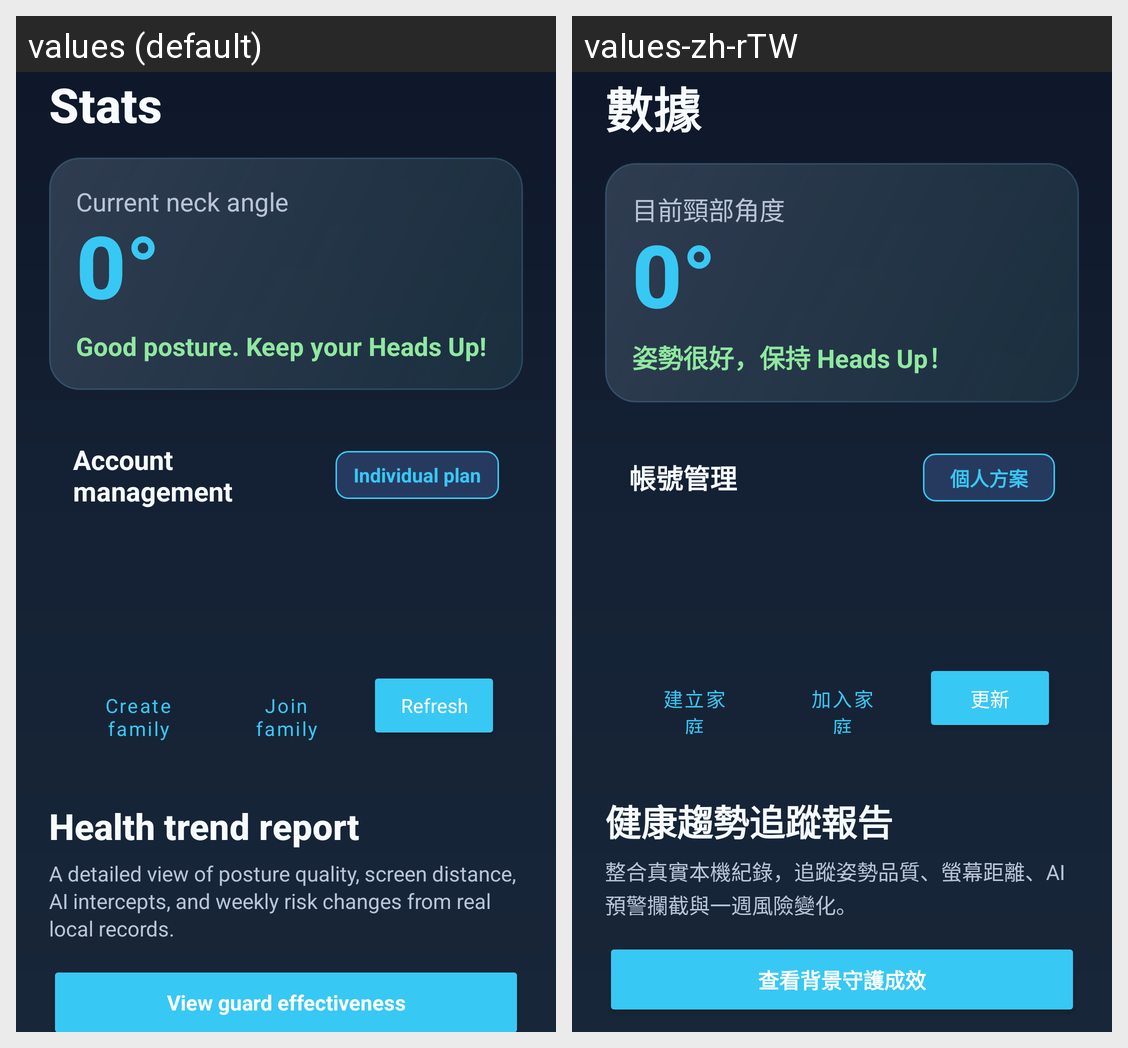

Translations of the strings shown on this Android screen, per locale in the grid:
Android screen res/layout/fragment_stats.xml rendered under 2 locales, left to right: values (default), values-zh-rTW. Device: Nexus 5 (rendered at 1080×1920; each locale shown at half size, 540×960, under a caption strip naming it); theme AppTheme.
Strings drawn on this screen, with the default value and each locale's value (text and hints the layout hard-codes, and strings that could not be matched under every locale, appear in the picture but are not listed):

stats_title
  values: Stats
  values-zh-rTW: 數據

current_neck_angle
  values: Current neck angle
  values-zh-rTW: 目前頸部角度

posture_status_safe
  values: Good posture. Keep your Heads Up!
  values-zh-rTW: 姿勢很好，保持 Heads Up！

account_management
  values: Account management
  values-zh-rTW: 帳號管理

plan_individual_title
  values: Individual plan
  values-zh-rTW: 個人方案

family_create
  values: Create family
  values-zh-rTW: 建立家庭

family_join
  values: Join family
  values-zh-rTW: 加入家庭

family_refresh
  values: Refresh
  values-zh-rTW: 更新

health_trend_report
  values: Health trend report
  values-zh-rTW: 健康趨勢追蹤報告

health_report_subtitle
  values: A detailed view of posture quality, screen distance, AI intercepts, and weekly risk changes from real local records.
  values-zh-rTW: 整合真實本機紀錄，追蹤姿勢品質、螢幕距離、AI 預警攔截與一週風險變化。

open_guard_effectiveness
  values: View guard effectiveness
  values-zh-rTW: 查看背景守護成效
